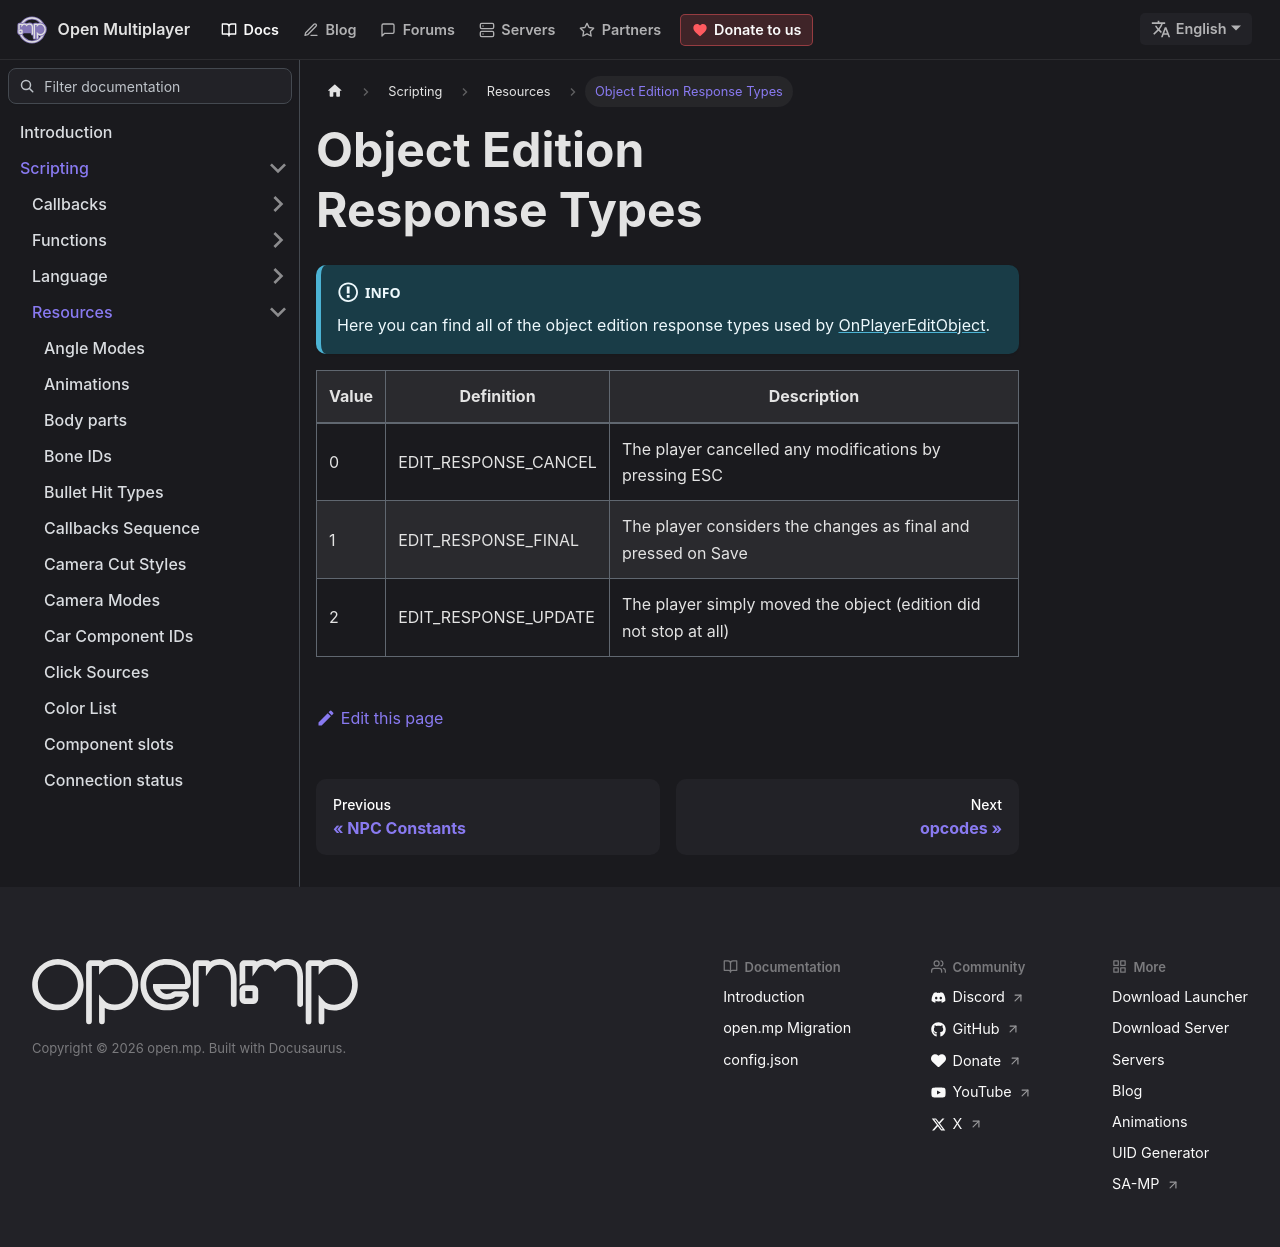

repository: openmultiplayer/web · page: docs/scripting/resources/objecteditionresponsetypes.html · generator: docusaurus

---
title: Object Edition Response Types
sidebar_label: Object Edition Response Types
---

:::info

Here you can find all of the object edition response types used by [OnPlayerEditObject](../callbacks/OnPlayerEditObject).

:::

| Value | Definition           | Description                                                      |
| ----- | -------------------- | ---------------------------------------------------------------- |
| 0     | EDIT_RESPONSE_CANCEL | The player cancelled any modifications by pressing ESC           |
| 1     | EDIT_RESPONSE_FINAL  | The player considers the changes as final and pressed on Save    |
| 2     | EDIT_RESPONSE_UPDATE | The player simply moved the object (edition did not stop at all) |
